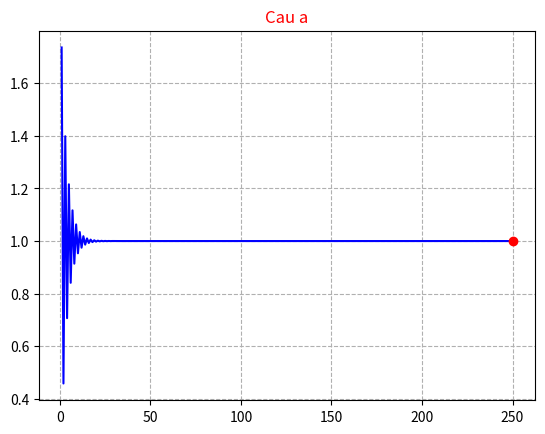
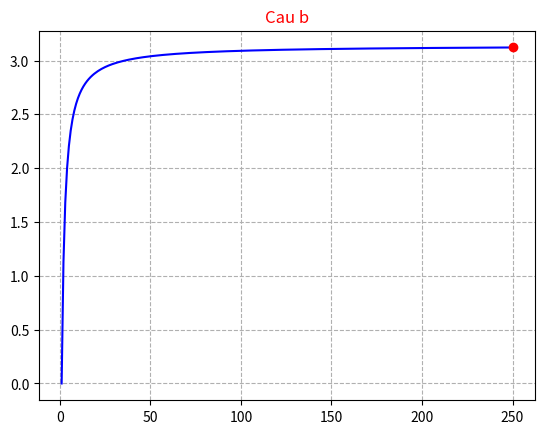
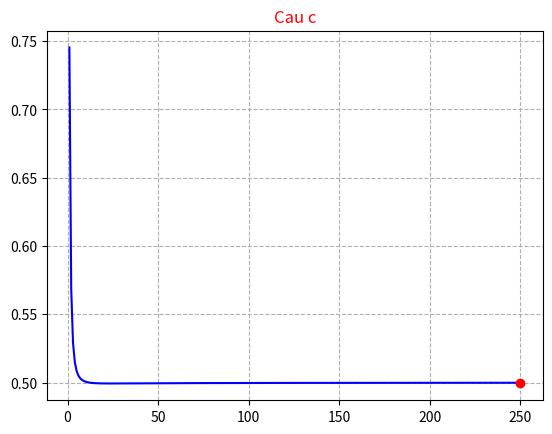
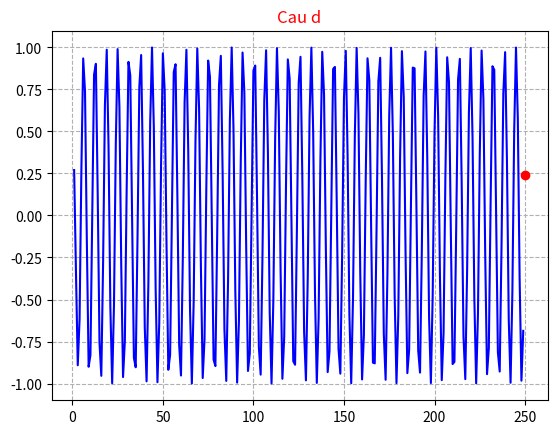
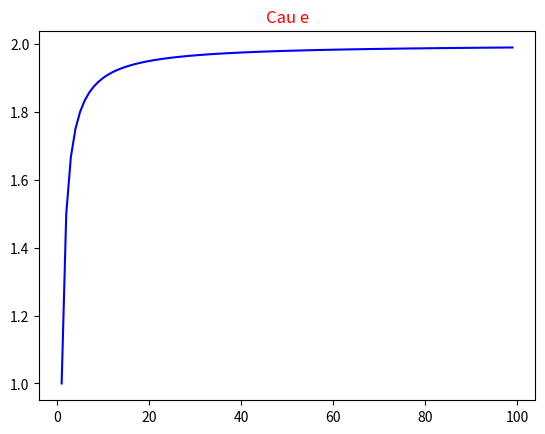
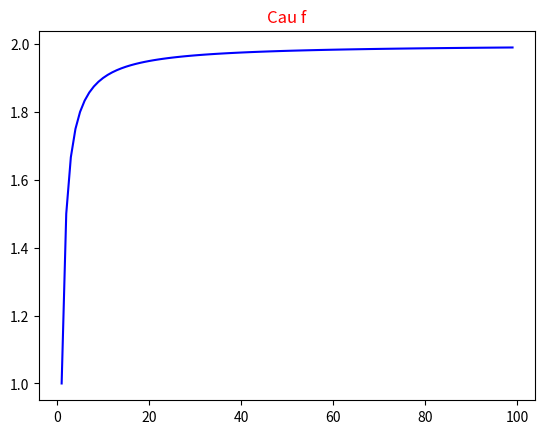

Reproduce these figures in Python, in order.
#Exercise 7: Using a graph of the sequence to determine whether the sequence is convergent or divergent.
from sympy import *
import numpy as np
import matplotlib.pyplot as plt
import math

n = symbols('n')

def graph(f, title):
	val = np.arange(1,250,1)
	fval = lambdify(n, f, "numpy")(val)
	plt.plot(val, fval, 'blue')
	plt.grid(linestyle = '--')
	plt.title(title, color = 'red')
	plt.plot(250, f.subs(n,250), 'ro')
	plt.show()

def mul(n):
	if n ==1: return 1
	return (2*n-1)*factorial(n-1)

#a
aa = 1 - (-2/exp(1))**n
title = "Cau a"
graph(aa, title)
print("---> Tu do thi, ta thay ham so hoi tu tai 1")

#b
ab = sqrt(n)*sin(pi/sqrt(n))
title = "Cau b"
graph(ab, title)
print("---> Tu do thi, ta thay ham so phan ky")

#c
ac = sqrt((3+2*n**2)/(8*n**2 + n))
title = "Cau c"
graph(ac, title)
print("---> Tu do thi, ta thay ham so hoi tu tai 0.5")

#d
ad = (n**2 * cos(n))/(1 + n**2)
title = "Cau d"
graph(ad, title)

#e
ae = mul(n)/factorial(n)
title = "Cau e"
f_val = []
val = np.arange(1,100,1)
for i in val:
  f_val.append(ae.subs(n,i))
plt.plot(val, f_val, "blue")
plt.title(title, color = 'red')
plt.show()

#f
af = mul(n)/(pow(2*n,n))
f_val = []
val = np.arange(1,100,1)
for i in val:
  f_val.append(ae.subs(n,i))
plt.plot(val, f_val, "blue")
plt.title("Cau f", color = 'red')
plt.show()
